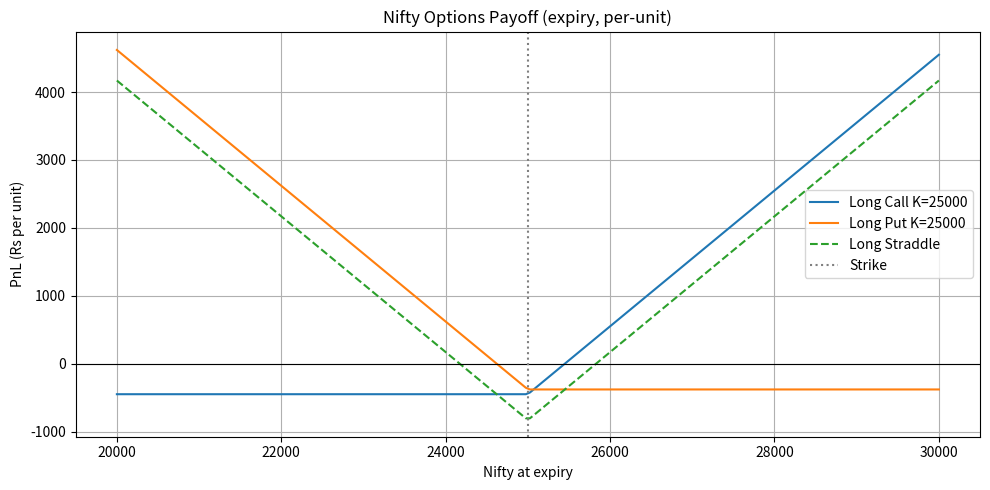

Reproduce this figure in Python.
# options payoff calculator
# by prateek - learning derivatives payoff profiles
import numpy as np
import matplotlib
matplotlib.use("Agg")
import matplotlib.pyplot as plt

spot_range = np.linspace(20000, 30000, 200)
strike = 25000
premium_call = 450
premium_put = 380
LOT_SIZE = 65  # Nifty lot size; chart below is per-unit PnL - multiply by LOT_SIZE for per-lot

long_call = np.maximum(spot_range - strike, 0) - premium_call
long_put = np.maximum(strike - spot_range, 0) - premium_put
straddle = (np.maximum(spot_range - strike, 0) + np.maximum(strike - spot_range, 0)) - (premium_call + premium_put)

plt.figure(figsize=(10, 5))
plt.plot(spot_range, long_call, label="Long Call K=25000")
plt.plot(spot_range, long_put, label="Long Put K=25000")
plt.plot(spot_range, straddle, label="Long Straddle", linestyle="--")
plt.axhline(0, color="black", linewidth=0.8)
plt.axvline(strike, color="grey", linestyle=":", label="Strike")
plt.title("Nifty Options Payoff (expiry, per-unit)")
plt.xlabel("Nifty at expiry")
plt.ylabel("PnL (Rs per unit)")
plt.legend()
plt.grid(True)
plt.tight_layout()
plt.savefig("options_payoff.png", dpi=150)
print("saved options_payoff.png")

# breakevens
print(f"call breakeven: {strike + premium_call}")
print(f"put breakeven: {strike - premium_put}")
print(f"straddle breakevens: {strike - (premium_call+premium_put)} / {strike + (premium_call+premium_put)}")
print(f"note: multiply per-unit PnL by lot size ({LOT_SIZE}) for per-lot PnL")
